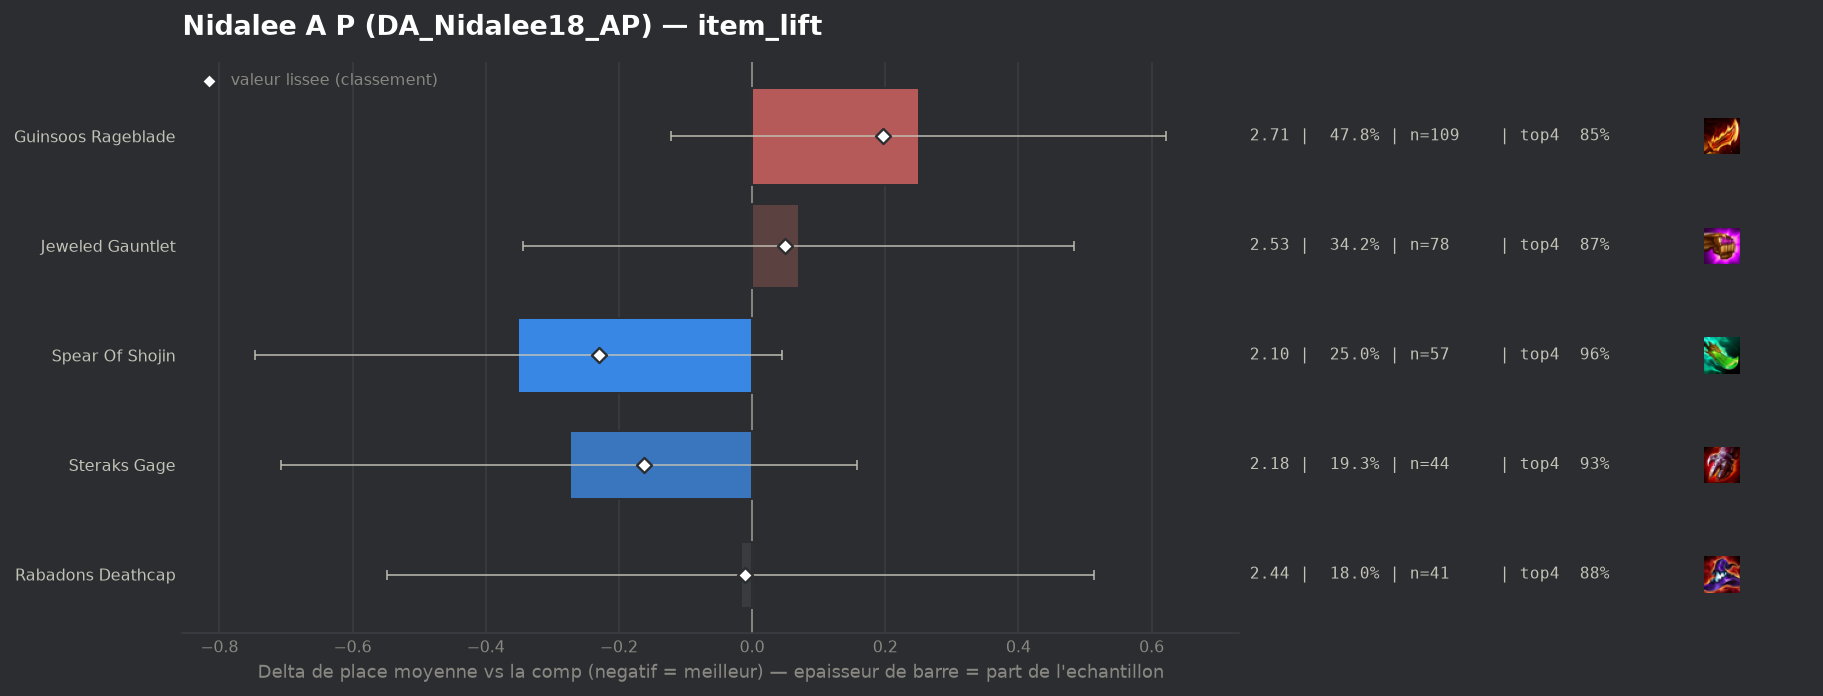

Values plotted in this chart, from the file beside it:
group, label, n, share, avg_place, shrunk_avg, score, d_avg, d_avg_pess, impact, d_top4, win, top2, top4, sd, z, p, significant
populaire, Spear Of Shojin, 57, 0.25, 2.105, 2.226, -0.23, -0.351, 0.0, 0.0575, 0.0746, 0.4912, 0.6667, 0.9649, 1.32, -1.74, 0.08204, False
populaire, Steraks Gage, 44, 0.193, 2.182, 2.293, -0.163, -0.274, 0.0, 0.0315, 0.0415, 0.3864, 0.7045, 0.9318, 1.302, -1.24, 0.2135, False
populaire, Rabadons Deathcap, 41, 0.1798, 2.439, 2.446, -0.01, -0.017, 0.0, 0.0018, -0.0123, 0.3659, 0.6341, 0.878, 1.609, -0.06, 0.9496, False
populaire, Jeweled Gauntlet, 78, 0.3421, 2.526, 2.506, 0.05, 0.07, 0.0, -0.0172, -0.0186, 0.3462, 0.6154, 0.8718, 1.639, 0.33, 0.742, False
populaire, Guinsoos Rageblade, 109, 0.4781, 2.706, 2.652, 0.196, 0.25, 0.0, -0.0938, -0.0371, 0.3119, 0.5413, 0.8532, 1.677, 1.32, 0.1867, False
